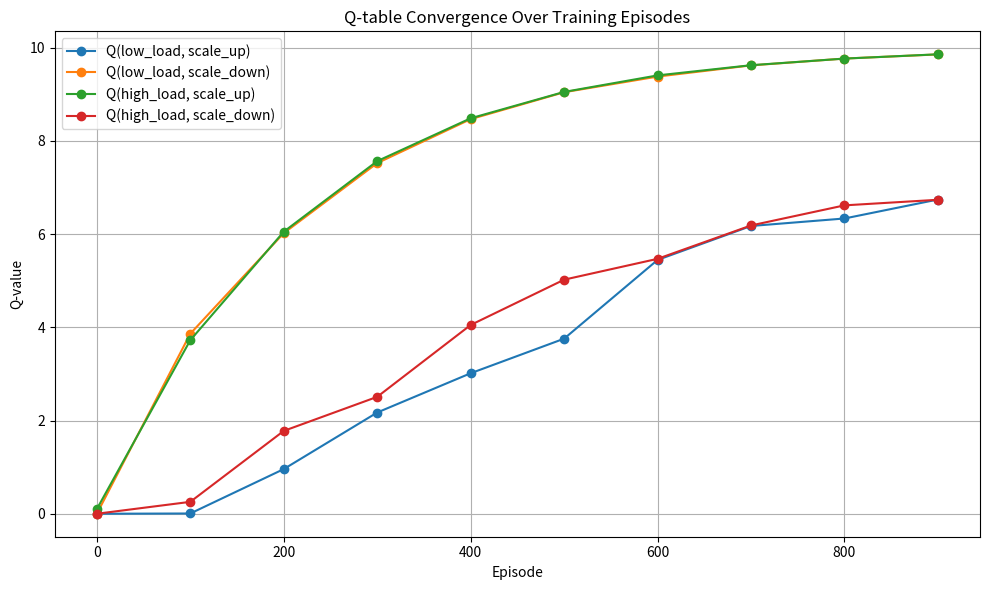

Reproduce this figure in Python.
import matplotlib.pyplot as plt

# Simulated Q-values over training episodes (sampled every 100 episodes)
episodes = [0, 100, 200, 300, 400, 500, 600, 700, 800, 900]
q_low_scale_up =    [0.0, 0.0056, 0.9584, 2.1724, 3.0153, 3.7572, 5.4472, 6.1756, 6.3365, 6.7438]
q_low_scale_down =  [0.0, 3.8636, 6.0219, 7.5249, 8.4684, 9.0460, 9.3821, 9.6219, 9.7686, 9.8575]
q_high_scale_up =   [0.1, 3.7246, 6.0528, 7.5673, 8.4867, 9.0526, 9.4071, 9.6258, 9.7679, 9.8599]
q_high_scale_down = [0.0, 0.2555, 1.7777, 2.5089, 4.0511, 5.0233, 5.4708, 6.1868, 6.6182, 6.7381]

plt.figure(figsize=(10, 6))
plt.plot(episodes, q_low_scale_up, label='Q(low_load, scale_up)', marker='o')
plt.plot(episodes, q_low_scale_down, label='Q(low_load, scale_down)', marker='o')
plt.plot(episodes, q_high_scale_up, label='Q(high_load, scale_up)', marker='o')
plt.plot(episodes, q_high_scale_down, label='Q(high_load, scale_down)', marker='o')

plt.title("Q-table Convergence Over Training Episodes")
plt.xlabel("Episode")
plt.ylabel("Q-value")
plt.legend()
plt.grid(True)
plt.tight_layout()
plt.show()
